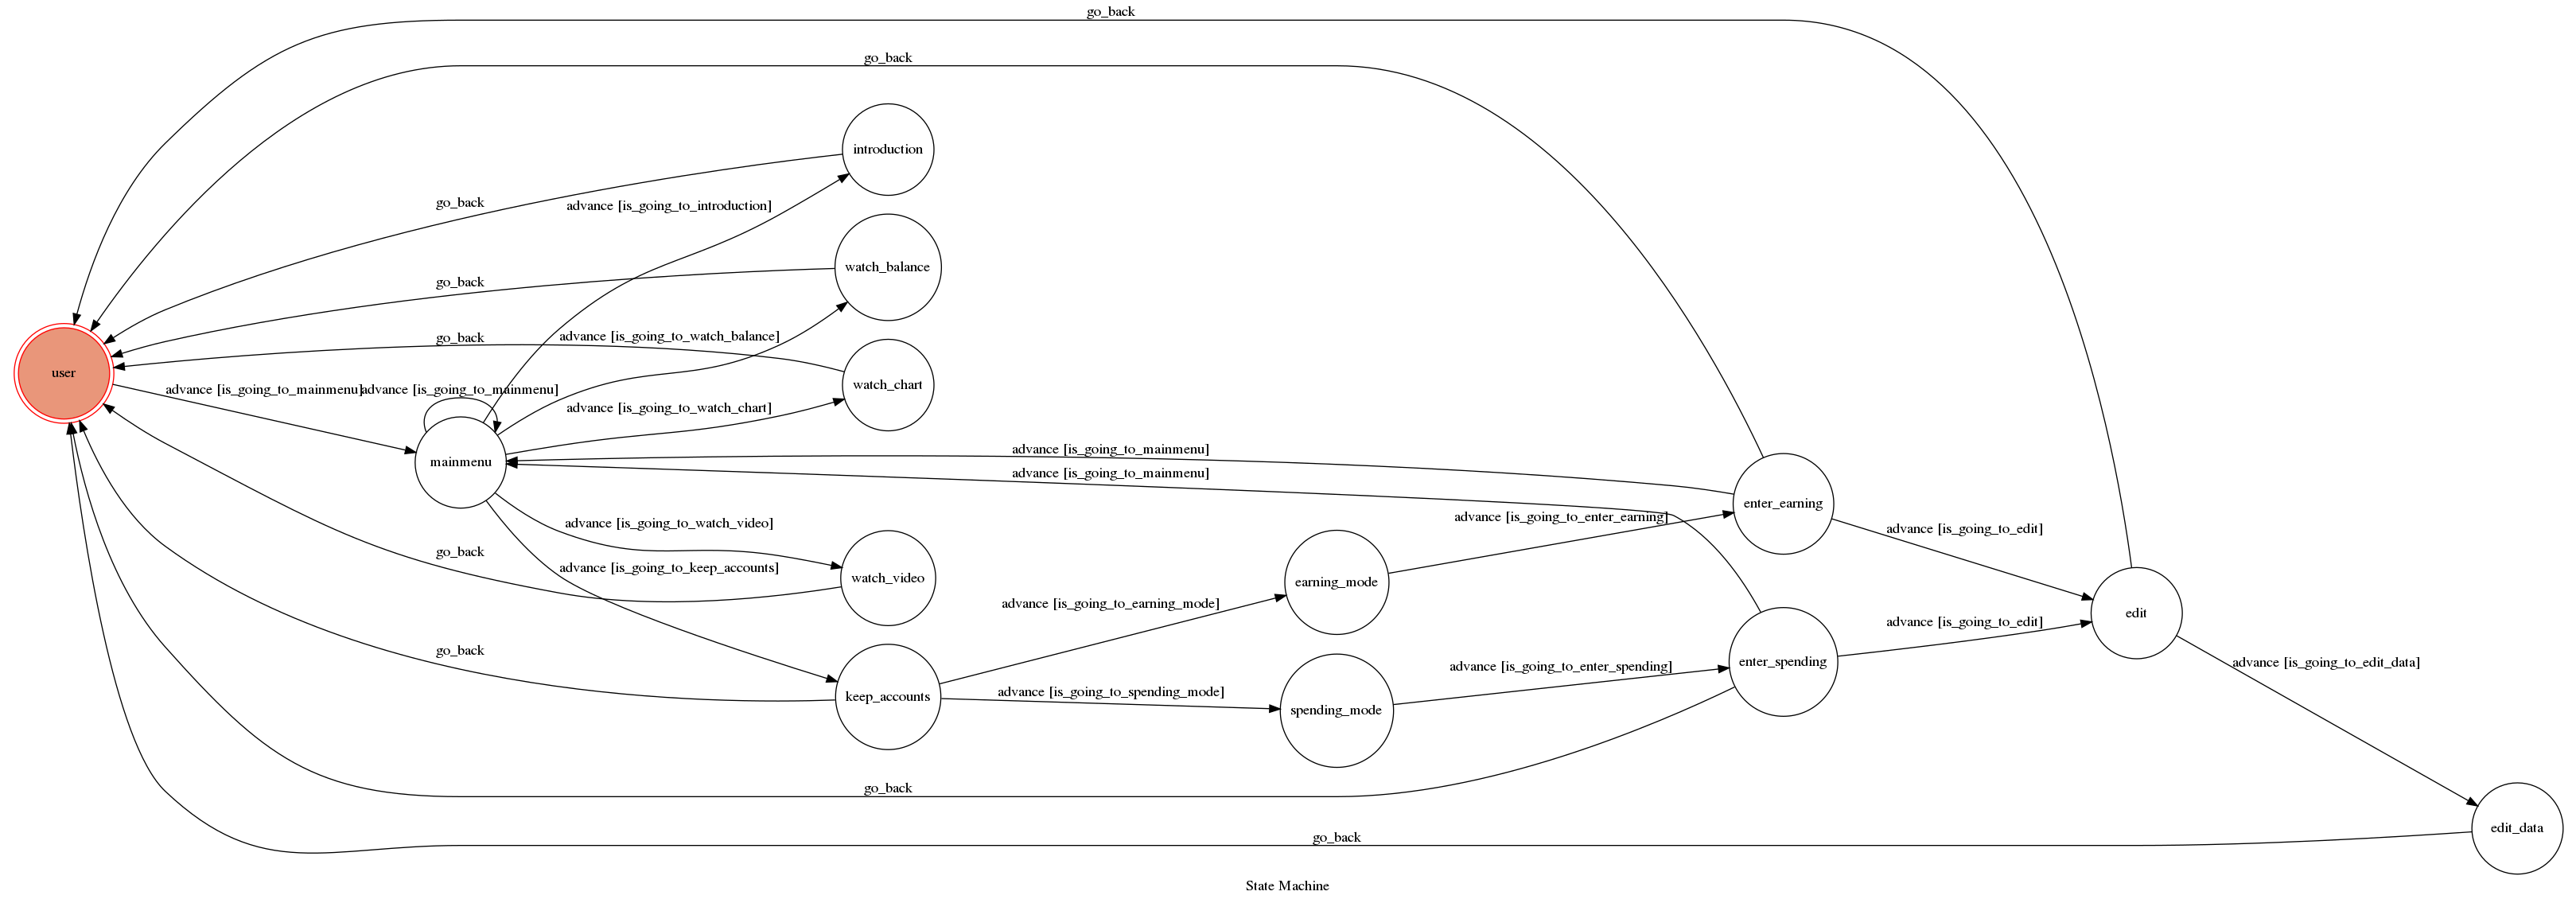

This figure's Python source:
import os
import sys
import psycopg2
import pandas as pd
import matplotlib as mpl
import matplotlib.pyplot as plt
from matplotlib.font_manager import FontProperties
import pyimgur
import json
import requests
from bs4 import BeautifulSoup
from youtube_search import YoutubeSearch

from transitions.extensions import GraphMachine

from flask import Flask, jsonify, request, abort, send_file
from dotenv import load_dotenv
from linebot import LineBotApi, WebhookParser
from linebot.exceptions import InvalidSignatureError
from linebot.models import MessageEvent, TextMessage, TextSendMessage, FlexSendMessage, ImageSendMessage

from utils import send_text_message

import template

mpl.rcParams[u'font.sans-serif'] = ['simhei']
mpl.rcParams['axes.unicode_minus'] = False

DATABASE_URL = os.environ['DATABASE_URL']

now_type = ''
now_money = 0
class TocMachine(GraphMachine):
    def __init__(self, **machine_configs):
        self.machine = GraphMachine(model=self, **machine_configs)

    def is_going_to_mainmenu(self, event):
        text = event.message.text
        return text == "主選單"

    def is_going_to_introduction(self, event):
        text = event.message.text
        return text == "功能介紹"

    def is_going_to_keep_accounts(self, event):
        text = event.message.text
        return text == "記帳"

    def is_going_to_spending_mode(self, event):
        text = event.message.text
        return text == "支出"
    def is_going_to_earning_mode(self, event):
        text = event.message.text
        return text == "收入"

    def is_going_to_enter_spending(self, event):
        global now_type, now_money
        text = event.message.text
        t = text.split()
        if len(t) != int(3):
            return False
        elif t[0].isnumeric():
            now_type = t[1]
            now_money = t[0]
            conn = psycopg2.connect(DATABASE_URL, sslmode='require')
            cursor = conn.cursor()
            if len(t[2]) != 0:
                record = (str(event.source.user_id), 'True', t[0], t[1], t[2])
            else: 
                record = (str(event.source.user_id), 'True', t[0], t[1], '無')
            table_columns = '(user_id, recoord_type, money, money_type, money_description)'
            postgres_insert_query = f"""INSERT INTO account_table {table_columns} VALUES (%s, %s, %s, %s, %s);"""
            cursor.execute(postgres_insert_query, record)
            conn.commit()
            count = cursor.rowcount
            print(count, "Record inserted successfully into account_table")
            cursor.close()
            conn.close()
            return True
        return False
    def is_going_to_enter_earning(self, event):
        global now_type, now_money
        text = event.message.text
        t = text.split()
        if len(t) != int(3):
            return False
        elif t[0].isnumeric():
            now_type = t[1]
            now_money = t[0]
            conn = psycopg2.connect(DATABASE_URL, sslmode='require')
            cursor = conn.cursor()
            if len(t[2]) != 0:
                record = (str(event.source.user_id), 'False', t[0], t[1], t[2])
            else: 
                record = (str(event.source.user_id), 'False', t[0], t[1], '無')
            table_columns = '(user_id, recoord_type, money, money_type, money_description)'
            postgres_insert_query = f"""INSERT INTO account_table {table_columns} VALUES (%s, %s, %s, %s, %s);"""
            cursor.execute(postgres_insert_query, record)
            conn.commit()
            count = cursor.rowcount
            print(count, "Record inserted successfully into account_table")
            cursor.close()
            conn.close()
            return True
        return False
    def is_going_to_watch_all_record(self, event):
        text = event.message.text
        return text == "查看所有紀錄"
    def is_going_to_edit(self, event):
        text = event.message.text
        return text == "編輯"
    def is_going_to_edit_data(self, event):
        text = event.message.text
        s = text.split(',')
        t=[]
        for i in range(len(s)) :
            ss = s[i].split()
            t.append(ss[0])
            t.append(ss[1])
        if len(t) % 2 != 0 :
            return False
        conn = psycopg2.connect(DATABASE_URL, sslmode='require')
        cursor = conn.cursor()
        for i in range(0, len(t), 2) :
            if t[i] == '價錢' :
                cursor.execute(f"""UPDATE account_table SET money = %s WHERE num_id = (select max(num_id) from account_table);""", (t[i+1],))
            elif t[i] == '分類' :
                cursor.execute(f"""UPDATE account_table SET money_type = %s WHERE num_id = (select max(num_id) from account_table)""", (t[i+1],))
            elif t[i] == '說明' :
                cursor.execute(f"""UPDATE account_table SET money_description = %s WHERE num_id = (select max(num_id) from account_table)""", (t[i+1],))
        conn.commit()
        cursor.close()
        conn.close()
        return True

    def is_going_to_watch_chart(self, event):
        text = event.message.text
        return text == "查看收支圖表"

    def is_going_to_watch_balance(self, event):
        text = event.message.text
        return text == "本月目前結餘"

    def is_going_to_watch_video(self, event):
        text = event.message.text
        return text == "觀看影片"

    def is_going_to_show_fsm(self, event):
        text = event.message.text
        return text == "查看fsm diagram"

    def on_enter_mainmenu(self, event):
        reply_token = event.reply_token
        message = template.main_menu
        message_to_reply = FlexSendMessage("開啟主選單", message)
        line_bot_api = LineBotApi( os.getenv('LINE_CHANNEL_ACCESS_TOKEN') )
        line_bot_api.reply_message(reply_token, message_to_reply)
    
    def on_enter_introduction(self, event):
        reply_token = event.reply_token
        message = template.intro
        message_to_reply = FlexSendMessage("開啟功能介紹", message)
        line_bot_api = LineBotApi( os.getenv('LINE_CHANNEL_ACCESS_TOKEN') )
        line_bot_api.reply_message(reply_token, message_to_reply)
        self.go_back()
    
    def on_enter_keep_accounts(self, event):
        reply_token = event.reply_token
        message = template.se_type
        message_to_reply = FlexSendMessage("開啟記帳功能", message)
        line_bot_api = LineBotApi( os.getenv('LINE_CHANNEL_ACCESS_TOKEN') )
        line_bot_api.reply_message(reply_token, message_to_reply)

    def on_enter_spending_mode(self, event):
        send_text_message(event.reply_token, '請輸入支出的資料(價錢 分類 說明), ex:5 飲食 午餐')
    def on_enter_earning_mode(self, event):
        send_text_message(event.reply_token, '請輸入收入的資料(價錢 分類 說明), ex:10 零用錢 媽媽10塊')
    def on_enter_enter_spending(self, event):
        total = 0
        conn = psycopg2.connect(DATABASE_URL, sslmode='require')
        cursor = conn.cursor()
        cursor.execute(f"""SELECT * FROM account_table where (user_id = %s AND money_type = %s)""", (event.source.user_id, now_type))
        while True:
            temp = cursor.fetchone()
            if temp:
                if temp[2] == True:
                    total += int(temp[3])
            else:
                break
        reply_token = event.reply_token
        message = template.enter_success
        message["body"]["contents"][0]["text"] = "已在 " + now_type + "類 加上   " + now_money + "元"
        message["body"]["contents"][1]["text"] = "本月 " + now_type + "類 已經累計 " + str(total) + "元"
        message_to_reply = FlexSendMessage("輸入成功！", message)
        line_bot_api = LineBotApi( os.getenv('LINE_CHANNEL_ACCESS_TOKEN') )
        line_bot_api.reply_message(reply_token, message_to_reply)
    def on_enter_enter_earning(self, event):
        total = 0
        conn = psycopg2.connect(DATABASE_URL, sslmode='require')
        cursor = conn.cursor()
        cursor.execute(f"""SELECT * FROM account_table where (user_id = %s AND money_type = %s)""", (event.source.user_id, now_type))
        while True:
            temp = cursor.fetchone()
            if temp:
                if temp[2] == False:
                    total += int(temp[3])
            else:
                break
        reply_token = event.reply_token
        message = template.enter_success
        message["body"]["contents"][0]["text"] = "已在 " + now_type + "類 加上   " + now_money + "元"
        message["body"]["contents"][1]["text"] = "本月 " + now_type + "類 已經累計 " + str(total) + "元"
        message_to_reply = FlexSendMessage("輸入成功！", message)
        line_bot_api = LineBotApi( os.getenv('LINE_CHANNEL_ACCESS_TOKEN') )
        line_bot_api.reply_message(reply_token, message_to_reply)
    def on_enter_watch_all_record(self, event):
        s_list = []
        e_list = []
        msg_s = ''
        msg_e = ''
        conn = psycopg2.connect(DATABASE_URL, sslmode='require')
        cursor = conn.cursor()
        cursor.execute(f"""SELECT * FROM account_table where user_id = %s""", (event.source.user_id,))
        while True:
            temp = cursor.fetchone()
            if temp:
                if temp[2]  == True:
                    s_list.append(temp[0])
                    msg_s += str(len(s_list)) + "\t" + temp[4] + "\t" + str(temp[3]) + "\t" + temp[5] + '\n'
                elif temp[2]  == False:
                    e_list.append(temp[0])
                    msg_e += str(len(e_list)) + "\t" + temp[4] + "\t" + str(temp[3]) + "\t" + temp[5] + '\n'
            else:
                break
        send_text_message(event.reply_token, msg_s + '\n' + msg_e + '\n' + "請輸入'主選單'來回到主選單")
        self.go_back()

    def on_enter_edit(self, event):
        send_text_message(event.reply_token, '請輸入要修改的部份(價錢 分類 說明), ex:價錢 5,分類 娛樂, 說明 晚餐')
    def on_enter_edit_data(self, event):
        reply_token = event.reply_token
        message = template.edit_success
        message_to_reply = FlexSendMessage("輸入成功！", message)
        line_bot_api = LineBotApi( os.getenv('LINE_CHANNEL_ACCESS_TOKEN') )
        line_bot_api.reply_message(reply_token, message_to_reply)
        self.go_back()

    def on_enter_watch_chart(self, event):
        s_list = {}
        e_list = {}
        total_s = 0
        total_e = 0
        conn = psycopg2.connect(DATABASE_URL, sslmode='require')
        cursor = conn.cursor()
        cursor.execute(f"""SELECT * FROM account_table where user_id = %s""", (event.source.user_id,))
        while True:
            temp = cursor.fetchone()
            if temp:
                if temp[2] == True:
                    if temp[4] in s_list:
                        s_list[temp[4]] += int(temp[3])
                    else:
                        s_list[temp[4]] = int(temp[3])
                    total_s += int(temp[3])
                elif temp[2] == False:
                    if temp[4] in e_list:
                        e_list[temp[4]] += int(temp[3])
                    else:
                        e_list[temp[4]] = int(temp[3])
                    total_e += int(temp[3])
            else:
                break
        labels = []
        sizes = []
        msg = "支出 :\n"
        for x, y in s_list.items():
            msg += str(x) + '\t' + str(y) + " 元" + '\n'
            labels.append(x)
            sizes.append(y)
        plt.pie(sizes, labels=labels, autopct='%1.1f%%')
        plt.axis('equal')
        plt.savefig('chart_s.png', dpi=300)
        plt.close()
        labels.clear()
        sizes.clear()
        msg += "支出共\t" + str(total_s) + " 元\n"
        msg += "\n收入 :\n"
        for x, y in e_list.items():
            msg += str(x) + '\t' + str(y) + " 元" + '\n'
            labels.append(x)
            sizes.append(y)
        msg += "收入共\t" + str(total_e) + " 元\n"
        msg += "\n請輸入'主選單'來回到主選單"
        plt.pie(sizes, labels=labels, autopct='%1.1f%%')
        plt.axis('equal')
        plt.savefig('chart_e.png', dpi=300)
        plt.close()
    
        CLIENT_ID = "fe5468cf1e4d868"
        im = pyimgur.Imgur(CLIENT_ID)
        uploaded_image_s = im.upload_image("chart_s.png", title="upload")
        uploaded_image_e = im.upload_image("chart_e.png", title="upload")        
        
        reply_token = event.reply_token
        message_to_reply = []
        message_to_reply.append(ImageSendMessage(original_content_url=uploaded_image_s.link, preview_image_url=uploaded_image_s.link))
        message_to_reply.append(ImageSendMessage(original_content_url=uploaded_image_e.link, preview_image_url=uploaded_image_e.link))
        message_to_reply.append(TextSendMessage(msg))
        line_bot_api = LineBotApi( os.getenv('LINE_CHANNEL_ACCESS_TOKEN') )
        line_bot_api.reply_message(reply_token, message_to_reply)
        self.go_back()

    def on_enter_watch_balance(self, event):
        total_s = 0
        total_e = 0
        conn = psycopg2.connect(DATABASE_URL, sslmode='require')
        cursor = conn.cursor()
        cursor.execute(f"""SELECT * FROM account_table where user_id = %s""", (event.source.user_id,))
        while True:
            temp = cursor.fetchone()
            if temp:
                if temp[2] == True:
                    total_s += int(temp[3])
                elif temp[2] == False:
                    total_e += int(temp[3])
            else:
                break
        dif = total_e-total_s
        reply_token = event.reply_token
        message = template.shiba_bar
        if dif < 0 :
            message["body"]["contents"][0]["url"] = "https://i.imgur.com/xZAfcmu.png"
        elif dif > 0 :
            message["body"]["contents"][0]["url"] = "https://i.imgur.com/9Gb5Gtp.png"
        message["body"]["contents"][2]["contents"][0]["text"] = "$" + str(total_s)
        message["body"]["contents"][2]["contents"][1]["text"] = "$" + str(dif)
        message["body"]["contents"][2]["contents"][2]["text"] = "$" + str(total_e)
        message_to_reply = FlexSendMessage("開啟結餘", message)
        line_bot_api = LineBotApi( os.getenv('LINE_CHANNEL_ACCESS_TOKEN') )
        line_bot_api.reply_message(reply_token, message_to_reply)
        self.go_back()

    def on_enter_watch_video(self, event):
        url = 'https://www.youtube.com/results?search_query=funny+dog'
        url_list = []
        img_list = []
        title_list = []
        results = YoutubeSearch('funny dog', max_results=10).to_dict()
        print(results[0])
        for i in range(5):
            url_list.append('https://www.youtube.com/watch?v=' + results[i]['id'])
            img_list.append(results[i]['thumbnails'][0])
            title_list.append(results[i]['title'])
        reply_token = event.reply_token
        message = template.yt_video
        for i in range(5) :
            message["contents"][i]["hero"]["url"] = str(img_list[i])
            message["contents"][i]["body"]["contents"][0]["text"] = str(title_list[i])
            message["contents"][i]["footer"]["contents"][0]["action"]["uri"] = url_list[i]
        message_to_reply = FlexSendMessage("觀看影片", message)
        line_bot_api = LineBotApi( os.getenv('LINE_CHANNEL_ACCESS_TOKEN') )
        line_bot_api.reply_message(reply_token, message_to_reply)
        self.go_back()

    def on_enter_show_fsm(self, event):
        reply_token = event.reply_token
        message_to_reply = []
        message_to_reply.append(ImageSendMessage(original_content_url='https://i.imgur.com/1P0GA9A.png', preview_image_url='https://i.imgur.com/1P0GA9A.png'))
        message_to_reply.append(TextSendMessage("請輸入'主選單'來回到主選單"))
        line_bot_api = LineBotApi( os.getenv('LINE_CHANNEL_ACCESS_TOKEN') )
        line_bot_api.reply_message(reply_token, message_to_reply)
        self.go_back()